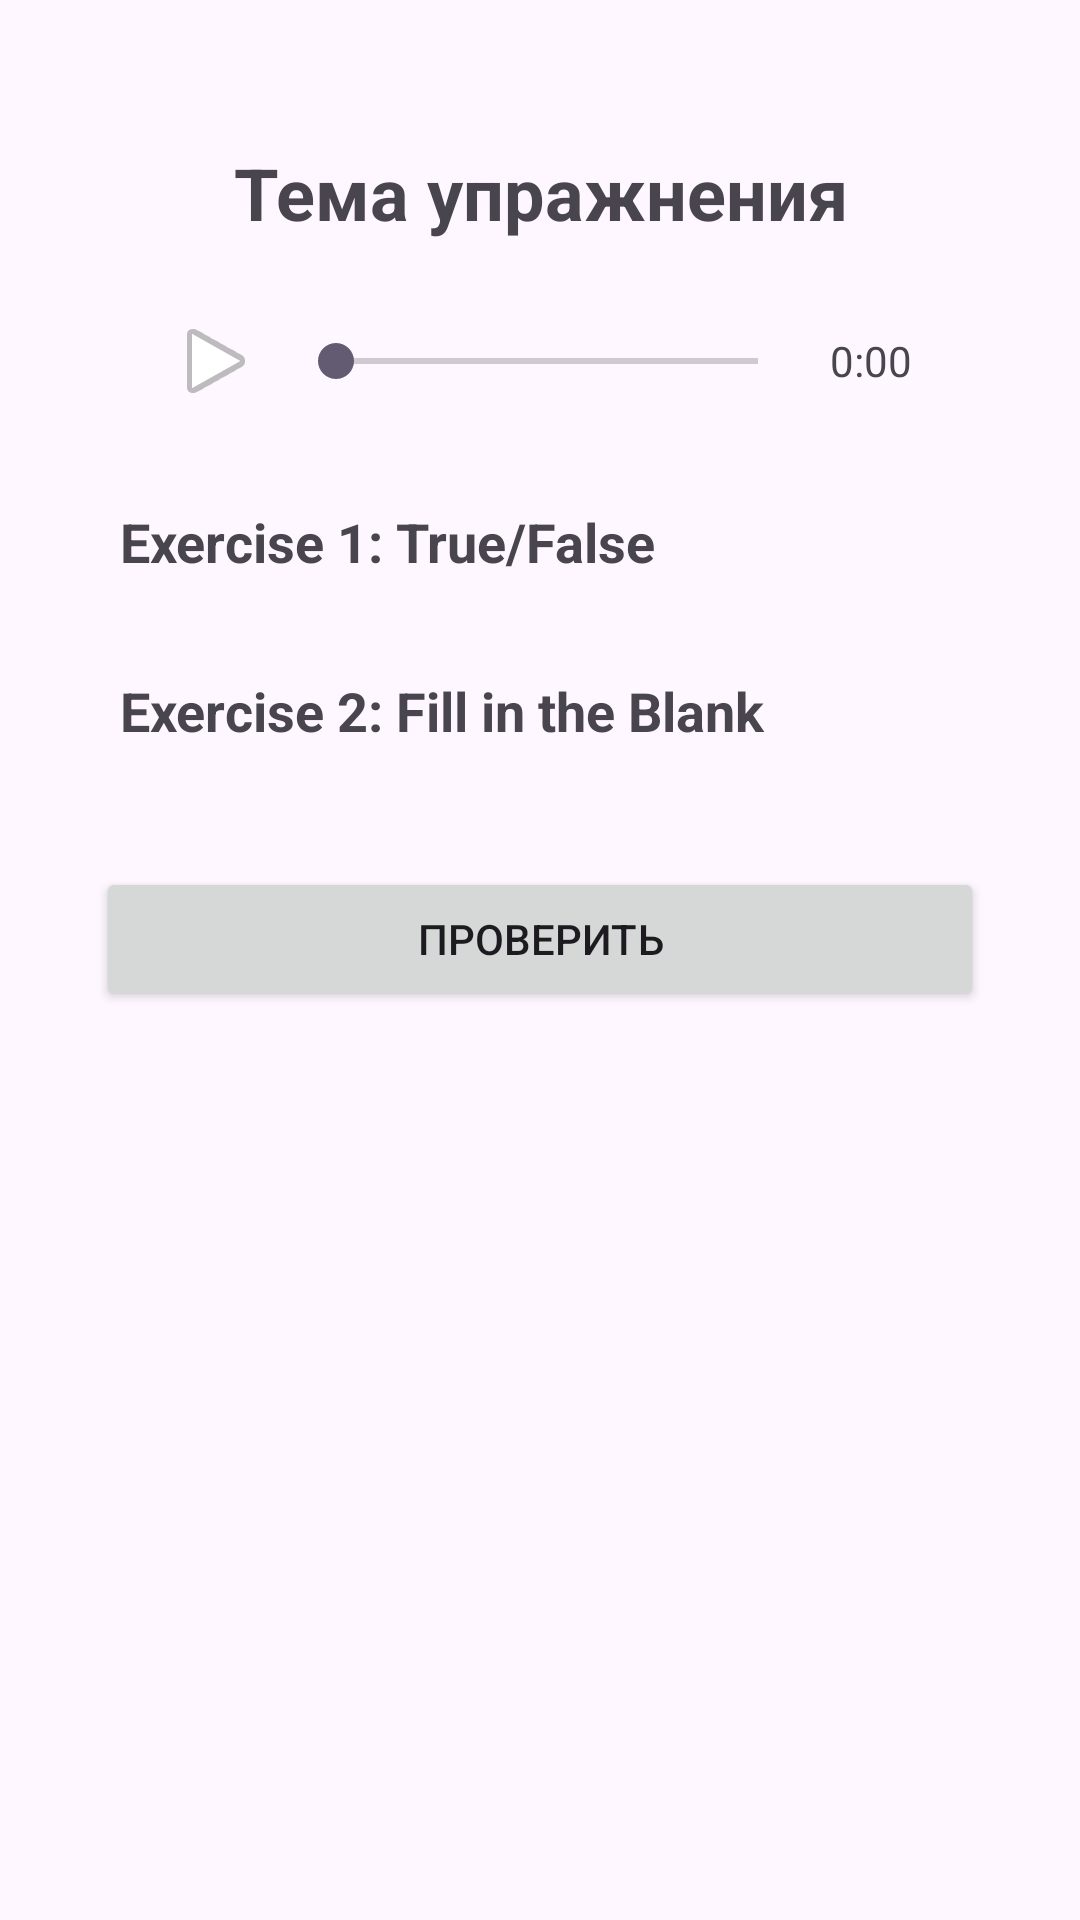

Layout XML and referenced resources for this Android screen:
<!-- AndroidManifest.xml: application theme Theme.LearningEnglish -->
<!-- res/layout/activity_listening_exer.xml -->
<androidx.core.widget.NestedScrollView
    xmlns:android="http://schemas.android.com/apk/res/android"
    android:id="@+id/m"
    android:layout_width="match_parent"
    android:layout_height="match_parent"
    android:padding="16dp"
    android:fillViewport="true">

    <LinearLayout
        android:id="@+id/main"
        android:layout_width="match_parent"
        android:layout_height="match_parent"
        android:orientation="vertical"
        android:padding="16dp">

        
        <include layout="@layout/audio_player" />

        
        <TextView
            android:layout_width="match_parent"
            android:layout_height="wrap_content"
            android:text="Exercise 1: True/False"
            android:textSize="18sp"
            android:padding="8dp"
            android:textStyle="bold" />

        <androidx.recyclerview.widget.RecyclerView
            android:id="@+id/true_false_recycler_view"
            android:layout_width="match_parent"
            android:layout_height="wrap_content"
            android:layout_marginBottom="16dp" />

        
        <TextView
            android:layout_width="match_parent"
            android:layout_height="wrap_content"
            android:text="Exercise 2: Fill in the Blank"
            android:textSize="18sp"
            android:padding="8dp"
            android:textStyle="bold" />

        <androidx.recyclerview.widget.RecyclerView
            android:id="@+id/fill_in_blank_recycler_view"
            android:layout_width="match_parent"
            android:layout_height="wrap_content"
            android:layout_marginBottom="16dp" />

        <Button
            android:id="@+id/show_results_button"
            android:layout_width="match_parent"
            android:layout_height="wrap_content"
            android:text="Проверить"
            android:layout_marginTop="16dp"
            android:layout_gravity="center_horizontal" />

    </LinearLayout>
</androidx.core.widget.NestedScrollView>
<!-- res/layout/audio_player.xml (included above) -->
<?xml version="1.0" encoding="utf-8"?>
<LinearLayout
    xmlns:android="http://schemas.android.com/apk/res/android"
    android:layout_width="match_parent"
    android:layout_height="wrap_content"
    android:orientation="vertical"
    android:padding="16dp">

    
    <TextView
        android:id="@+id/topic_title"
        android:layout_width="match_parent"
        android:layout_height="wrap_content"
        android:text="Тема упражнения"
        android:textSize="24sp"
        android:textStyle="bold"
        android:gravity="center"
        android:paddingBottom="16dp" />

    
    <LinearLayout
        android:layout_width="match_parent"
        android:layout_height="wrap_content"
        android:orientation="horizontal"
        android:gravity="center_vertical"
        android:padding="8dp">

        <ImageButton
            android:id="@+id/play_button"
            android:layout_width="wrap_content"
            android:layout_height="wrap_content"
            android:src="@android:drawable/ic_media_play"
            android:contentDescription="Play audio"
            android:background="?attr/selectableItemBackgroundBorderless" />

        <SeekBar
            android:id="@+id/audio_seekbar"
            android:layout_width="0dp"
            android:layout_height="wrap_content"
            android:layout_weight="1"
            android:layout_marginStart="8dp"
            android:layout_marginEnd="8dp" />

        <TextView
            android:id="@+id/audio_timer"
            android:layout_width="wrap_content"
            android:layout_height="wrap_content"
            android:text="0:00"
            android:textSize="14sp" />
    </LinearLayout>

</LinearLayout>
<!-- resources referenced by this layout -->
<resources>
  <style name="Theme.LearningEnglish" parent="Base.Theme.LearningEnglish" />
  <style name="Base.Theme.LearningEnglish" parent="Theme.Material3.DayNight.NoActionBar">
          
          
      </style>
</resources>
